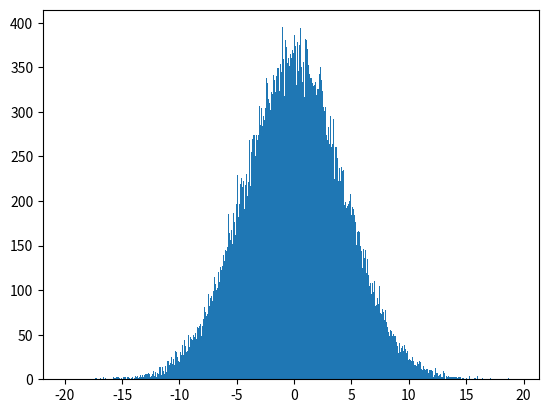

Write Python code to recreate this figure. (Note: this script raises an exception after producing the figure.)
import numpy as np
import matplotlib.pyplot as plt
from numpy import log10, log


if __name__ == "__main__":
    s = np.random.lognormal(0., 10, 100000)

    count, bins, ignored = plt.hist(log10(s), 1000, normed=True)
    # plt.xscale('log')
    plt.yscale("log")
    plt.show()
